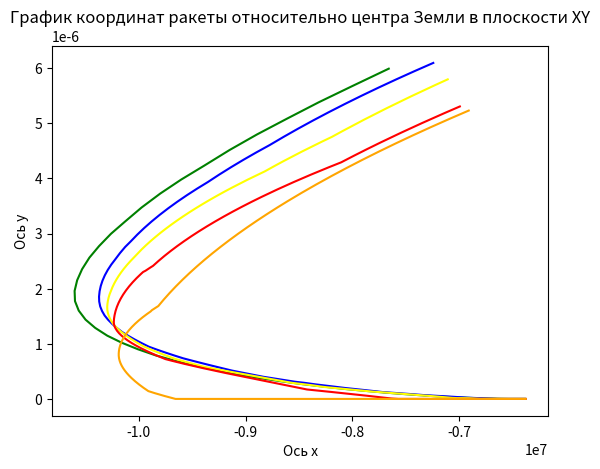

The matplotlib source for this figure:
import matplotlib.pyplot as plt

x1 = [-6384913.638549805, -6404551.421722412, -6436386.842132568, -6480854.265777588, -6537044.137908936, -6604288.029449463, -6682771.515563965, -6772648.002044678, -6874021.988037109, -6986930.434326172, -7111322.626342773, -7247039.055480957, -7393789.995147705, -7551134.5941467285, -7718461.4287109375, -7894971.515991211, -8079664.774353027, -8271330.806549072, -8468544.681030273, -8669668.110595703, -8872856.108001709, -9076068.87322998, -9277088.377075195, -9473538.883544922, -9662910.517852783, -9842584.943206787, -10009862.246795654, -10161988.234985352, -10296181.475830078, -10409659.578796387, -10499664.34954834, -10563485.58758545, -10598483.397918701, -10602108.964874268, -10578147.733459473, -10531810.42276001, -10463426.178649902, -10373280.96206665, -10261623.269683838, -10128669.084472656, -9974606.163970947, -9799597.756652832, -9603785.824554443, -9387293.838439941, -9150229.202606201, -8892685.358947754, -8614743.612792969, -8316474.717468262, -7997940.249786377, -7659193.803894043]
y1 = [0.0, 0.0, 0.0, 0.0, 0.0, 1.862645149230957e-09, 5.587935447692871e-09, 9.313225746154785e-09, 1.6763806343078613e-08, 2.60770320892334e-08, 3.725290298461914e-08, 5.21540641784668e-08, 7.078051567077637e-08, 9.313225746154785e-08, 1.1920928955078125e-07, 1.4901161193847656e-07, 1.825392246246338e-07, 2.2351741790771484e-07, 2.682209014892578e-07, 3.203749656677246e-07, 3.7997961044311523e-07, 4.470348358154297e-07, 5.21540641784668e-07, 6.034970283508301e-07, 6.92903995513916e-07, 7.897615432739258e-07, 9.015202522277832e-07, 1.0207295417785645e-06, 1.1473894119262695e-06, 1.2889504432678223e-06, 1.4379620552062988e-06, 1.601874828338623e-06, 1.773238182067871e-06, 1.959502696990967e-06, 2.1532177925109863e-06, 2.3543834686279297e-06, 2.562999725341797e-06, 2.771615982055664e-06, 2.995133399963379e-06, 3.2186508178710938e-06, 3.471970558166504e-06, 3.725290298461914e-06, 3.978610038757324e-06, 4.231929779052734e-06, 4.51505184173584e-06, 4.798173904418945e-06, 5.081295967102051e-06, 5.379319190979004e-06, 5.677342414855957e-06, 5.990266799926758e-06]

x2 = [-6379728.409637451, -6384798.807647705, -6392950.316040039, -6404100.647033691, -6418378.104797363, -6435856.005432129, -6456500.06350708, -6480189.755889893, -6506729.518005371, -6536012.887237549, -6568062.579498291, -6602899.976409912, -6640544.658813477, -6681013.903839111, -6724322.14730835, -6770480.414031982, -6819495.7183532715, -6871370.438171387, -6926101.666442871, -6983680.544067383, -7044091.579589844, -7107311.961029053, -7173310.866485596, -7242048.780029297, -7313476.820556641, -7387536.09173584, -7464157.060791016, -7543258.9747924805, -7624749.322998047, -7708523.352844238, -7794463.648223877, -7882439.776489258, -7972308.010955811, -8063911.134094238, -8157078.325836182, -8251625.139953613, -8347353.570007324, -8444052.205230713, -8541496.475219727, -8639448.98071289, -8737659.90701294, -8835867.515045166, -8933798.70401001, -9031169.639404297, -9127686.438598633, -9223045.90701294, -9316936.316497803, -9409038.218353271, -9499025.283325195, -9586565.160980225, -9671320.351776123, -9752949.085266113, -9831106.198547363, -9905444.00994873, -9975613.182983398, -10041263.577331543, -10102045.08291626, -10157608.434875488, -10207606.00692749, -10251692.58190918, -10289526.097869873, -10320768.369232178, -10345085.782409668, -10362149.965667725, -10371638.433105469, -10373235.202972412, -10367997.148742676, -10357162.9006958, -10340781.662719727, -10318899.29421997, -10291558.538360596, -10258799.234802246, -10220658.51751709, -10177170.999084473, -10128368.942260742, -10074282.419830322, -10014939.463653564, -9950366.203338623, -9880586.995635986, -9805624.54498291, -9725500.01574707, -9640233.13696289, -9549842.299926758, -9454344.64907837, -9353756.166809082, -9248091.752288818, -9137365.29522705, -9021589.744415283, -8900777.171600342, -8774938.831054688, -8644085.215057373, -8508226.105621338, -8367370.622619629, -8221527.268768311, -8070703.971374512, -7914908.12121582, -7754146.609008789, -7588425.859100342, -7417751.861053467, -7242130.198974609]
y2 = [0.0, 0.0, 0.0, 0.0, 0.0, 0.0, 0.0, 0.0, 0.0, 0.0, 0.0, 0.0, 0.0, 3.725290298461914e-09, 7.450580596923828e-09, 1.1175870895385742e-08, 1.4901161193847656e-08, 1.862645149230957e-08, 2.2351741790771484e-08, 2.9802322387695312e-08, 3.725290298461914e-08, 4.470348358154297e-08, 5.21540641784668e-08, 5.960464477539063e-08, 6.705522537231445e-08, 7.82310962677002e-08, 8.940696716308594e-08, 1.0058283805847168e-07, 1.1175870895385742e-07, 1.2293457984924316e-07, 1.4156103134155273e-07, 1.601874828338623e-07, 1.7881393432617188e-07, 1.9744038581848145e-07, 2.1979212760925293e-07, 2.421438694000244e-07, 2.644956111907959e-07, 2.905726432800293e-07, 3.129243850708008e-07, 3.427267074584961e-07, 3.725290298461914e-07, 4.023313522338867e-07, 4.3958425521850586e-07, 4.76837158203125e-07, 5.140900611877441e-07, 5.587935447692871e-07, 6.034970283508301e-07, 6.48200511932373e-07, 6.92903995513916e-07, 7.37607479095459e-07, 7.897615432739258e-07, 8.419156074523926e-07, 8.940696716308594e-07, 9.462237358093262e-07, 1.0132789611816406e-06, 1.080334186553955e-06, 1.1473894119262695e-06, 1.214444637298584e-06, 1.2889504432678223e-06, 1.3634562492370605e-06, 1.4379620552062988e-06, 1.5124678611755371e-06, 1.5944242477416992e-06, 1.6763806343078613e-06, 1.7657876014709473e-06, 1.8551945686340332e-06, 1.952052116394043e-06, 2.0489096641540527e-06, 2.1457672119140625e-06, 2.2426247596740723e-06, 2.339482307434082e-06, 2.436339855194092e-06, 2.5331974029541016e-06, 2.644956111907959e-06, 2.7567148208618164e-06, 2.86102294921875e-06, 2.9802322387695312e-06, 3.0994415283203125e-06, 3.2186508178710938e-06, 3.337860107421875e-06, 3.4570693969726562e-06, 3.5762786865234375e-06, 3.6954879760742188e-06, 3.814697265625e-06, 3.933906555175781e-06, 4.06801700592041e-06, 4.202127456665039e-06, 4.336237907409668e-06, 4.470348358154297e-06, 4.604458808898926e-06, 4.753470420837402e-06, 4.902482032775879e-06, 5.0514936447143555e-06, 5.200505256652832e-06, 5.349516868591309e-06, 5.498528480529785e-06, 5.647540092468262e-06, 5.796551704406738e-06, 5.945563316345215e-06, 6.094574928283691e-06]

x3 = [-6378768.182067871, -6381048.238311768, -6384767.856231689, -6389837.2697143555, -6396216.0244140625, -6403944.60824585, -6413076.808959961, -6423630.5152282715, -6435604.296173096, -6448980.0390625, -6463723.647064209, -6479784.459533691, -6497095.383636475, -6515622.840545654, -6535373.470275879, -6556353.692108154, -6578569.645996094, -6602027.13092041, -6626731.539489746, -6652687.78994751, -6679900.254669189, -6708372.686004639, -6738108.139221191, -6769108.892913818, -6801376.367034912, -6834911.038543701, -6869712.355377197, -6905778.6484375, -6943107.042358398, -6981693.365081787, -7021532.05657959, -7062616.077362061, -7104936.816833496, -7148484.002105713, -7193245.607574463, -7239207.765838623, -7286354.680389404, -7334668.540527344, -7384129.439025879, -7434715.293029785, -7486401.768768311, -7539162.210296631, -7592967.57333374, -7647786.363952637, -7703584.5831604, -7760325.677398682, -7817970.495666504, -7876477.253356934, -7935801.503326416, -7995896.114349365, -8056711.257263184, -8118194.398895264, -8180290.303955078, -8242941.044830322, -8306086.019592285, -8369661.977752686, -8433603.054107666, -8497840.809967041, -8562304.282226562, -8626920.039367676, -8691612.244659424, -8756302.725738525, -8820911.050567627, -8885354.60925293, -8949548.701019287, -9013406.626464844, -9076839.78414917, -9139757.7711792, -9202068.487487793, -9263678.243103027, -9324491.868103027, -9384412.824768066, -9443343.32144165, -9501184.427703857, -9557836.190612793, -9613197.751190186, -9667167.461486816, -9719643.001159668, -9770521.49383545, -9819699.622650146, -9867073.744781494, -9912540.004882812, -9955994.447021484, -9997333.125030518, -10036452.211151123, -10073248.102905273, -10107617.527770996, -10139457.645904541, -10168666.150787354, -10195141.367523193, -10218782.348999023, -10239488.969696045, -10257162.017181396, -10271703.281341553, -10283015.641326904, -10291003.15008545, -10295571.116668701, -10296626.186218262, -10294653.722564697, -10290193.352600098, -10283260.57208252, -10273870.166564941, -10262036.24420166, -10247772.266784668, -10231091.079345703, -10212004.938537598, -10190525.539550781, -10166664.041870117, -10140431.093780518, -10111836.855804443, -10080891.023010254, -10047602.846374512, -10011981.153045654, -9974034.365783691, -9933770.521514893, -9891197.28894043, -9846321.985443115, -9799151.593139648, -9749692.774291992, -9697951.885894775, -9643934.993774414, -9587647.885772705, -9529096.084594727, -9468284.859954834, -9405219.24017334, -9339904.023223877, -9272343.787322998, -9202542.900970459, -9130505.532592773, -9056235.659729004, -8979737.077758789, -8901013.40826416, -8820068.107025146, -8736904.4715271, -8651525.64831543, -8563934.639892578, -8474134.311279297, -8382127.396392822, -8287916.503967285, -8191504.123321533, -8092892.629821777, -7992084.290100098, -7889081.266998291, -7783885.624420166, -7676499.331665039, -7566924.267913818, -7455162.226257324, -7341214.917694092, -7225083.974822998, -7106770.955444336]
y3 = [0.0, 0.0, 0.0, 0.0, 0.0, 0.0, 0.0, 0.0, 0.0, 0.0, 0.0, 0.0, 0.0, 0.0, 0.0, 0.0, 0.0, 0.0, 0.0, 0.0, 0.0, 0.0, 0.0, 0.0, 1.862645149230957e-09, 5.587935447692871e-09, 9.313225746154785e-09, 1.30385160446167e-08, 1.4901161193847656e-08, 1.4901161193847656e-08, 1.4901161193847656e-08, 1.862645149230957e-08, 2.60770320892334e-08, 3.3527612686157227e-08, 4.0978193283081055e-08, 4.842877388000488e-08, 5.587935447692871e-08, 6.332993507385254e-08, 7.078051567077637e-08, 7.82310962677002e-08, 8.568167686462402e-08, 9.313225746154785e-08, 1.0058283805847168e-07, 1.0803341865539551e-07, 1.1548399925231934e-07, 1.2293457984924316e-07, 1.341104507446289e-07, 1.4528632164001465e-07, 1.564621925354004e-07, 1.6763806343078613e-07, 1.7881393432617188e-07, 1.8998980522155762e-07, 2.0116567611694336e-07, 2.123415470123291e-07, 2.2724270820617676e-07, 2.4586915969848633e-07, 2.60770320892334e-07, 2.7567148208618164e-07, 2.905726432800293e-07, 3.129243850708008e-07, 3.3527612686157227e-07, 3.5762786865234375e-07, 3.7997961044311523e-07, 4.023313522338867e-07, 4.246830940246582e-07, 4.470348358154297e-07, 4.6938657760620117e-07, 4.917383193969727e-07, 5.140900611877441e-07, 5.364418029785156e-07, 5.587935447692871e-07, 5.811452865600586e-07, 6.109476089477539e-07, 6.407499313354492e-07, 6.705522537231445e-07, 7.003545761108398e-07, 7.301568984985352e-07, 7.674098014831543e-07, 8.046627044677734e-07, 8.419156074523926e-07, 8.791685104370117e-07, 9.164214134216309e-07, 9.5367431640625e-07, 9.98377799987793e-07, 1.043081283569336e-06, 1.087784767150879e-06, 1.1324882507324219e-06, 1.1771917343139648e-06, 1.2218952178955078e-06, 1.2665987014770508e-06, 1.3113021850585938e-06, 1.3560056686401367e-06, 1.4081597328186035e-06, 1.4603137969970703e-06, 1.5124678611755371e-06, 1.564621925354004e-06, 1.6167759895324707e-06, 1.6689300537109375e-06, 1.7210841178894043e-06, 1.780688762664795e-06, 1.8402934074401855e-06, 1.8998980522155762e-06, 1.959502696990967e-06, 2.0265579223632812e-06, 2.0936131477355957e-06, 2.16066837310791e-06, 2.2277235984802246e-06, 2.294778823852539e-06, 2.3618340492248535e-06, 2.428889274597168e-06, 2.4959444999694824e-06, 2.562999725341797e-06, 2.637505531311035e-06, 2.7120113372802734e-06, 2.7865171432495117e-06, 2.86102294921875e-06, 2.9355287551879883e-06, 3.0100345611572266e-06, 3.084540367126465e-06, 3.159046173095703e-06, 3.2335519790649414e-06, 3.3080577850341797e-06, 3.382563591003418e-06, 3.4570693969726562e-06, 3.5315752029418945e-06, 3.606081008911133e-06, 3.680586814880371e-06, 3.7550926208496094e-06, 3.829598426818848e-06, 3.904104232788086e-06, 3.978610038757324e-06, 4.0531158447265625e-06, 4.127621650695801e-06, 4.217028617858887e-06, 4.306435585021973e-06, 4.395842552185059e-06, 4.4852495193481445e-06, 4.5746564865112305e-06, 4.664063453674316e-06, 4.753470420837402e-06, 4.857778549194336e-06, 4.9620866775512695e-06, 5.066394805908203e-06, 5.170702934265137e-06, 5.27501106262207e-06, 5.379319190979004e-06, 5.4836273193359375e-06, 5.587935447692871e-06, 5.692243576049805e-06, 5.796551704406738e-06]

x4 = [-6378276.545532227, -6379102.8865356445, -6380466.982940674, -6382347.703582764, -6384724.45211792, -6387581.222229004, -6390908.73324585, -6394713.0333862305, -6399006.97958374, -6403801.786071777, -6409105.230773926, -6414919.883056641, -6421247.265533447, -6428087.077850342, -6435435.810302734, -6443287.748321533, -6451635.5184021, -6460469.879699707, -6469779.144104004, -6479548.798095703, -6489762.834625244, -6500413.999755859, -6511503.708740234, -6523033.352386475, -6535004.292694092, -6547417.858306885, -6560275.339904785, -6573577.98526001, -6587326.994384766, -6601523.514221191, -6616168.633483887, -6631263.3771362305, -6646808.700866699, -6662805.4853515625, -6679254.530303955, -6696156.5486450195, -6713512.160308838, -6731321.885955811, -6749586.140716553, -6768305.227661133, -6787479.331298828, -6807108.510894775, -6827192.693664551, -6847731.668029785, -6868725.076660156, -6890172.409484863, -6912072.996673584, -6934426.001617432, -6957230.413726807, -6980485.041259766, -7004188.504241943, -7028339.227233887, -7052935.432220459, -7077975.131378174, -7103456.119995117, -7129375.969360352, -7155732.0197143555, -7182521.373382568, -7209740.88772583, -7237387.168487549, -7265456.563018799, -7293945.153808594, -7322848.75189209, -7352162.890777588, -7381882.820159912, -7412003.500061035, -7442519.595123291, -7473425.468963623, -7504715.178955078, -7536382.471069336, -7568420.775146484, -7600823.20022583, -7633582.53024292, -7666691.220092773, -7700141.391845703, -7733924.831329346, -7768032.985046387, -7802456.9574279785, -7837187.508392334, -7872215.051239014, -7907529.650909424, -7943121.022613525, -7978978.530822754, -8015091.18862915, -8051447.657409668, -8088036.247039795, -8124844.916259766, -8161861.27355957, -8199072.578491211, -8236465.743133545, -8274027.334197998, -8311743.575317383, -8349600.349822998, -8387583.203735352, -8425677.349334717, -8463867.668884277, -8502138.718780518, -8540474.734069824, -8578859.633178711, -8617277.023132324, -8655710.20489502, -8694142.179229736, -8732555.65258789, -8770933.043518066, -8809256.489105225, -8847507.851928711, -8885668.726989746, -8923720.449035645, -8961644.100097656, -8999420.517089844, -9037030.29977417, -9074453.818756104, -9111671.223724365, -9148662.451751709, -9185407.235870361, -9221885.113647461, -9258075.435882568, -9293957.375457764, -9329509.936187744, -9364711.961853027, -9399542.145141602, -9433979.0368042, -9468001.0546875, -9501586.49295044, -9534713.53112793, -9567360.243377686, -9599504.607543945, -9631124.514343262, -9662197.77645874, -9692702.137664795, -9722615.281860352, -9751914.842071533, -9780578.409332275, -9808583.541748047, -9835907.773162842, -9862528.622009277, -9888423.600006104, -9913570.220733643, -9937946.008178711, -9961528.50515747, -9984295.281707764, -10006223.943328857, -10027292.139129639, -10047477.569915771, -10066757.996154785, -10085111.245788574, -10102515.222045898, -10118947.911071777, -10134387.38949585, -10148811.831848145, -10162199.5178833, -10174528.839752197, -10185778.30923462, -10195926.564605713, -10204952.377624512, -10212834.660217285, -10219552.471252441, -10225085.023010254, -10229411.687683105, -10232512.003692627, -10234365.6819458, -10234952.611968994, -10234452.078125, -10233055.155670166, -10230765.357269287, -10227586.098114014, -10223520.698699951, -10218572.387451172, -10212744.303161621, -10206039.497650146, -10198460.938079834, -10190011.509246826, -10180694.015991211, -10170511.185333252, -10159465.668640137, -10147560.043762207, -10134796.816986084, -10121178.425048828, -10106707.237091064, -10091385.556549072, -10075215.62286377, -10058199.61340332, -10040339.645080566, -10021637.776031494, -10002096.007232666, -9981716.284179688, -9960500.498321533, -9938450.488586426, -9915568.04284668, -9891854.89932251, -9867312.747955322, -9841943.231781006, -9815747.948150635, -9788728.45010376, -9760886.247497559, -9732222.808288574, -9702739.559631348, -9672437.889007568, -9641319.145385742, -9609384.640228271, -9576635.64855957, -9543073.410003662, -9508699.129730225, -9473513.979431152, -9437519.098205566, -9400715.59350586, -9363104.542022705, -9324686.990570068, -9285463.95678711, -9245436.430053711, -9204605.372283936, -9162971.718658447, -9120536.378356934, -9077300.23526001, -9033264.148773193, -8988428.954345703, -8942795.46420288, -8896364.468078613, -8849136.733673096, -8801113.007385254, -8752294.014892578, -8702680.46170044, -8652273.033660889, -8601072.397644043, -8549079.201904297, -8496294.076751709, -8442717.63494873, -8388350.4722595215, -8333193.16784668, -8277246.284790039, -8220510.370544434, -8162985.957336426, -8104673.562591553, -8045573.689361572, -7985686.826721191, -7925013.450164795, -7863554.021942139, -7801308.991455078, -7738278.795623779, -7674463.859222412, -7609864.595214844, -7544481.405059814, -7478314.679077148, -7411364.7966918945, -7343632.126831055, -7275117.028106689, -7205819.849182129, -7135740.929016113, -7064880.597106934, -6993239.173797607]
y4 = [0.0, 0.0, 0.0, 0.0, 0.0, 0.0, 0.0, 0.0, 0.0, 0.0, 0.0, 0.0, 0.0, 0.0, 0.0, 0.0, 0.0, 0.0, 0.0, 0.0, 0.0, 0.0, 0.0, 0.0, 0.0, 0.0, 0.0, 0.0, 0.0, 0.0, 0.0, 0.0, 0.0, 0.0, 0.0, 0.0, 0.0, 0.0, 0.0, 0.0, 0.0, 0.0, 0.0, 0.0, 0.0, 0.0, 0.0, 0.0, 0.0, 0.0, 0.0, 0.0, 0.0, 0.0, 0.0, 0.0, 0.0, 0.0, 0.0, 0.0, 0.0, 0.0, 0.0, 0.0, 0.0, 0.0, 0.0, 0.0, 0.0, 0.0, 0.0, 3.725290298461914e-09, 7.450580596923828e-09, 1.4901161193847656e-08, 2.2351741790771484e-08, 2.9802322387695312e-08, 3.725290298461914e-08, 4.470348358154297e-08, 5.21540641784668e-08, 5.960464477539063e-08, 6.705522537231445e-08, 7.450580596923828e-08, 8.195638656616211e-08, 8.940696716308594e-08, 9.685754776000977e-08, 1.043081283569336e-07, 1.1175870895385742e-07, 1.1920928955078125e-07, 1.2665987014770508e-07, 1.341104507446289e-07, 1.4156103134155273e-07, 1.4901161193847656e-07, 1.564621925354004e-07, 1.6391277313232422e-07, 1.7136335372924805e-07, 1.862645149230957e-07, 2.0116567611694336e-07, 2.1606683731079102e-07, 2.3096799850463867e-07, 2.4586915969848633e-07, 2.60770320892334e-07, 2.7567148208618164e-07, 2.905726432800293e-07, 3.0547380447387695e-07, 3.203749656677246e-07, 3.3527612686157227e-07, 3.501772880554199e-07, 3.650784492492676e-07, 3.7997961044311523e-07, 3.948807716369629e-07, 4.0978193283081055e-07, 4.246830940246582e-07, 4.3958425521850586e-07, 4.544854164123535e-07, 4.6938657760620117e-07, 4.842877388000488e-07, 4.991888999938965e-07, 5.140900611877441e-07, 5.289912223815918e-07, 5.438923835754395e-07, 5.587935447692871e-07, 5.736947059631348e-07, 5.885958671569824e-07, 6.034970283508301e-07, 6.183981895446777e-07, 6.332993507385254e-07, 6.48200511932373e-07, 6.631016731262207e-07, 6.780028343200684e-07, 6.92903995513916e-07, 7.078051567077637e-07, 7.227063179016113e-07, 7.450580596923828e-07, 7.674098014831543e-07, 7.897615432739258e-07, 8.121132850646973e-07, 8.344650268554688e-07, 8.568167686462402e-07, 8.791685104370117e-07, 9.015202522277832e-07, 9.238719940185547e-07, 9.462237358093262e-07, 9.685754776000977e-07, 9.909272193908691e-07, 1.0132789611816406e-06, 1.0356307029724121e-06, 1.0579824447631836e-06, 1.080334186553955e-06, 1.1026859283447266e-06, 1.125037670135498e-06, 1.1473894119262695e-06, 1.169741153717041e-06, 1.1920928955078125e-06, 1.214444637298584e-06, 1.2367963790893555e-06, 1.259148120880127e-06, 1.2814998626708984e-06, 1.30385160446167e-06, 1.3262033462524414e-06, 1.3485550880432129e-06, 1.3709068298339844e-06, 1.3932585716247559e-06, 1.4230608940124512e-06, 1.4528632164001465e-06, 1.4826655387878418e-06, 1.519918441772461e-06, 1.55717134475708e-06, 1.5944242477416992e-06, 1.6316771507263184e-06, 1.6689300537109375e-06, 1.7061829566955566e-06, 1.7434358596801758e-06, 1.780688762664795e-06, 1.817941665649414e-06, 1.8551945686340332e-06, 1.8924474716186523e-06, 1.9297003746032715e-06, 1.9669532775878906e-06, 2.0042061805725098e-06, 2.041459083557129e-06, 2.078711986541748e-06, 2.115964889526367e-06, 2.1532177925109863e-06, 2.1904706954956055e-06, 2.2277235984802246e-06, 2.2649765014648438e-06, 2.302229404449463e-06, 2.3245811462402344e-06, 2.3543834686279297e-06, 2.384185791015625e-06, 2.4139881134033203e-06, 2.4586915969848633e-06, 2.5033950805664062e-06, 2.5480985641479492e-06, 2.592802047729492e-06, 2.637505531311035e-06, 2.682209014892578e-06, 2.726912498474121e-06, 2.771615982055664e-06, 2.816319465637207e-06, 2.86102294921875e-06, 2.905726432800293e-06, 2.950429916381836e-06, 2.995133399963379e-06, 3.039836883544922e-06, 3.084540367126465e-06, 3.129243850708008e-06, 3.1739473342895508e-06, 3.2186508178710938e-06, 3.2633543014526367e-06, 3.3080577850341797e-06, 3.3527612686157227e-06, 3.3974647521972656e-06, 3.4421682357788086e-06, 3.4868717193603516e-06, 3.5315752029418945e-06, 3.5762786865234375e-06, 3.6209821701049805e-06, 3.6656856536865234e-06, 3.7103891372680664e-06, 3.7550926208496094e-06, 3.7997961044311523e-06, 3.844499588012695e-06, 3.889203071594238e-06, 3.933906555175781e-06, 3.978610038757324e-06, 4.023313522338867e-06, 4.06801700592041e-06, 4.112720489501953e-06, 4.157423973083496e-06, 4.202127456665039e-06, 4.246830940246582e-06, 4.291534423828125e-06, 4.351139068603516e-06, 4.410743713378906e-06, 4.470348358154297e-06, 4.5299530029296875e-06, 4.589557647705078e-06, 4.649162292480469e-06, 4.708766937255859e-06, 4.76837158203125e-06, 4.827976226806641e-06, 4.887580871582031e-06, 4.947185516357422e-06, 5.0067901611328125e-06, 5.066394805908203e-06, 5.125999450683594e-06, 5.185604095458984e-06, 5.245208740234375e-06, 5.304813385009766e-06]

x5 = [-6378069.136383057, -6378276.340606689, -6378620.7911987305, -6379100.931091309, -6379714.5955200195, -6380459.09463501, -6381331.373931885, -6382328.933349609, -6383449.736053467, -6384691.6343688965, -6386052.691619873, -6387532.268280029, -6389129.9546813965, -6390845.914978027, -6392681.985870361, -6394639.923675537, -6396721.047363281, -6398926.232788086, -6401256.943450928, -6403713.940490723, -6406297.700683594, -6409009.508544922, -6411849.5362854, -6414817.732391357, -6417914.311981201, -6421139.00881958, -6424491.539703369, -6427971.577331543, -6431578.446105957, -6435311.479736328, -6439169.9275512695, -6443152.89352417, -6447259.373077393, -6451488.20111084, -6455838.076477051, -6460307.547485352, -6464894.999389648, -6469598.633666992, -6474416.445678711, -6479346.206787109, -6484385.877655029, -6489534.679748535, -6494792.788024902, -6500160.376037598, -6505637.615966797, -6511224.678314209, -6516921.731872559, -6522728.9435424805, -6528646.478210449, -6534674.498596191, -6540813.165130615, -6547062.635772705, -6553423.065826416, -6559894.607879639, -6566477.411590576, -6573171.623504639, -6579977.386962891, -6586894.841888428, -6593924.124572754, -6601065.367645264, -6608318.699798584, -6615684.245605469, -6623162.125427246, -6630752.45513916, -6638455.346038818, -6646270.904602051, -6654199.232299805, -6662240.425445557, -6670394.575012207, -6678661.766418457, -6687042.079315186, -6695535.587463379, -6704142.358459473, -6712862.453582764, -6721695.927581787, -6730642.828491211, -6739703.197387695, -6748877.068237305, -6758164.467651367, -6767565.414672852, -6777079.920623779, -6786707.988830566, -6796449.614471436, -6806304.78427124, -6816273.4763793945, -6826355.660125732, -6836551.295806885, -6846860.334411621, -6857282.717498779, -6867818.37689209, -6878467.234527588, -6889229.2021484375, -6900104.181182861, -6911092.062469482, -6922192.725982666, -6933406.040710449, -6944731.864379883, -6956170.043212891, -6967720.4117126465, -6979382.792480469, -6991156.995941162, -7003042.820098877, -7015040.050415039, -7027148.459472656, -7039367.806793213, -7051697.838592529, -7064138.287628174, -7076688.872924805, -7089349.299499512, -7102119.2582092285, -7114998.425567627, -7127986.463409424, -7141083.018737793, -7154287.72354126, -7167600.194519043, -7181020.032897949, -7194546.824188232, -7208180.138000488, -7221919.527832031, -7235764.5308532715, -7249714.667694092, -7263769.442260742, -7277928.341522217, -7292190.835296631, -7306556.376098633, -7321024.398864746, -7335594.320892334, -7350265.541503906, -7365037.441955566, -7379909.385223389, -7394880.7158203125, -7409950.759643555, -7425118.823791504, -7440384.196350098, -7455746.1463012695, -7471203.923339844, -7486756.7576293945, -7502403.8597717285, -7518144.420562744, -7533977.610900879, -7549902.581665039, -7565918.463470459, -7582024.366638184, -7598219.3810424805, -7614502.575927734, -7630872.99987793, -7647329.680633545, -7663871.624969482, -7680497.818695068, -7697207.22644043, -7713998.791564941, -7730871.436157227, -7747824.060882568, -7764855.544891357, -7781964.745788574, -7799150.499542236, -7816411.620391846, -7833746.900848389, -7851155.111572266, -7868635.001403809, -7886185.2972717285, -7903804.70413208, -7921491.905029297, -7939245.560974121, -7957064.3109436035, -7974946.771942139, -7992891.53894043, -8010897.184814453, -8028962.260498047, -8047085.294830322, -8065264.794677734, -8083499.2449646, -8101787.108612061, -8120126.826629639, -8138516.818206787, -8156955.4806518555, -8175441.18951416, -8193972.298614502, -8212547.140136719, -8231164.024688721, -8249821.241333008, -8268517.057769775, -8287249.7203063965, -8306017.45401001, -8324818.46282959, -8343650.929626465, -8362513.016387939, -8381402.8642578125, -8400318.593658447, -8419258.304504395, -8438220.076202393, -8457201.967956543, -8476202.018707275, -8495218.247436523, -8514248.653289795, -8533291.215667725, -8552343.894470215, -8571404.630218506, -8590471.344238281, -8609541.938842773, -8628614.29751587, -8647686.285095215, -8666755.747924805, -8685820.514099121, -8704878.393676758, -8723927.178833008, -8742964.644073486, -8761988.546508789, -8780996.625976562, -8799986.60534668, -8818956.190704346, -8837903.071533203, -8856824.921020508, -8875719.396270752, -8894584.138519287, -8913416.773376465, -8932214.911102295, -8950976.146820068, -8969698.060760498, -8988378.218536377, -9007014.171386719, -9025603.456420898, -9044143.59689331, -9062632.102508545, -9081066.469573975, -9099444.18133545, -9117762.70828247, -9136019.508331299, -9154212.027160645, -9172337.69845581, -9190393.944213867, -9208378.174957275, -9226287.79006958, -9244120.178070068, -9261872.716827393, -9279542.773956299, -9297127.70703125, -9314624.863800049, -9332031.582641602, -9349345.192687988, -9366563.014190674, -9383682.358764648, -9400700.529754639, -9417614.822418213, -9434422.524291992, -9451120.915405273, -9467707.26864624, -9484178.850006104, -9500532.918884277, -9516766.728363037, -9532877.525482178, -9548862.55154419, -9564719.042419434, -9580444.228790283, -9596035.336456299, -9611489.586669922, -9626804.19631958, -9641976.378295898, -9657003.34173584, -9671882.29232788, -9686610.432617188, -9701184.96218872, -9715603.078063965, -9729861.974945068, -9743958.845458984, -9757890.880432129, -9771655.269256592, -9785249.200042725, -9798669.859985352, -9811914.43560791, -9824980.113006592, -9837864.078155518, -9850563.517211914, -9863075.616668701, -9875397.56375122, -9887526.546600342, -9899459.754577637, -9911194.378509521, -9922727.610931396, -9934056.646362305, -9945178.681640625, -9956090.916015625, -9966790.551574707, -9977274.793365479, -9987540.849731445, -9997585.932525635, -10007407.257385254, -10017002.043945312, -10026367.516082764, -10035500.90222168, -10044399.43548584, -10053060.354003906, -10061480.901153564, -10069658.325775146, -10077589.882354736, -10085272.83139038, -10092704.439483643, -10099881.979675293, -10106802.7315979, -10113463.981750488, -10119863.023742676, -10125997.158416748, -10131863.694213867, -10137459.947265625, -10142783.241699219, -10147830.909790039, -10152600.292236328, -10157088.738311768, -10161293.606170654, -10165212.262908936, -10168842.08493042, -10172180.458068848, -10175224.777801514, -10177972.449432373, -10180420.888336182, -10182567.520141602, -10184409.780914307, -10185945.117370605, -10187170.987121582, -10188084.858703613, -10188684.21194458, -10188966.538085938, -10188977.49295044, -10188764.213226318, -10188327.154327393, -10187666.765350342, -10186783.489074707, -10185677.762145996, -10184350.015075684, -10182800.672363281, -10181030.152618408, -10179038.868591309, -10176827.227233887, -10174395.629882812, -10171744.472259521, -10168874.144500732, -10165785.03137207, -10162477.512207031, -10158951.961090088, -10155208.74685669, -10151248.233184814, -10147070.778717041, -10142676.73703003, -10138066.456817627, -10133240.281860352, -10128198.551177979, -10122941.598999023, -10117469.754943848, -10111783.34399414, -10105882.68661499, -10099768.098754883, -10093439.891998291, -10086898.373535156, -10080143.846282959, -10073176.608917236, -10065996.955963135, -10058605.17779541, -10051001.560760498, -10043186.387207031, -10035159.93548584, -10026922.480133057, -10018474.291778564, -10009815.637298584, -10000946.779846191, -9991867.978881836, -9982579.490234375, -9973081.56616211, -9963374.455413818, -9953458.40322876, -9943333.651428223, -9933000.438446045, -9922458.999389648, -9911709.566101074, -9900752.367126465, -9889587.627868652, -9878215.570526123, -9866636.414215088, -9854850.375, -9842857.665893555, -9830658.496948242, -9818253.075256348, -9805641.605041504, -9792824.287628174, -9779801.32156372, -9766572.902618408, -9753139.223754883, -9739500.47531128, -9725656.844940186, -9711608.51763916, -9697355.675842285, -9682898.499450684, -9668237.165771484, -9653371.849700928, -9638302.72366333, -9623029.95767212, -9607553.719360352, -9591874.173980713, -9575991.484527588, -9559905.811645508, -9543617.313812256, -9527126.147216797, -9510432.465881348, -9493536.421691895, -9476438.164367676, -9459137.841552734, -9441635.598846436, -9423931.57977295, -9406025.925842285, -9387918.776611328, -9369610.269683838, -9351100.540679932, -9332389.723388672, -9313477.949707031, -9294365.349639893, -9275052.05142212, -9255538.18145752, -9235823.8644104, -9215909.223144531, -9195794.378875732, -9175479.451080322, -9154964.557556152, -9134249.814453125, -9113335.336334229, -9092221.236083984, -9070907.625061035, -9049394.61303711, -9027682.308258057, -9005770.817443848, -8983660.24584961, -8961350.69720459, -8938842.273803711, -8916135.076538086, -8893229.204833984, -8870124.756774902, -8846821.829040527, -8823320.516967773, -8799620.914520264, -8775723.1144104, -8751627.208007812, -8727333.28540039, -8702841.435424805, -8678151.745666504, -8653264.302490234, -8628179.191040039, -8602896.495300293, -8577416.298034668, -8551738.680877686, -8525863.7243042, -8499791.507629395, -8473522.10913086, -8447055.605926514, -8420392.074066162, -8393531.588562012, -8366474.223358154, -8339220.051330566, -8311769.144378662, -8284121.573394775, -8256277.408233643, -8228236.717803955, -8199999.570037842, -8171566.031921387, -8142936.1695251465, -8114110.047943115, -8085087.73135376, -8055869.283111572, -8026454.765594482, -7996844.240386963, -7967037.768127441, -7937035.408660889, -7906837.220977783, -7876443.263244629, -7845853.592803955, -7815068.266174316, -7784087.339141846, -7752910.866638184, -7721538.902893066, -7689971.501312256, -7658208.714599609, -7626250.594696045, -7594097.192840576, -7561748.559509277, -7529204.744506836, -7496465.796905518, -7463531.765106201, -7430402.6968688965, -7397078.639221191, -7363559.638549805, -7329845.740600586, -7295936.990478516, -7261833.432678223, -7227535.110992432, -7193042.068695068, -7158354.348358154, -7123471.992034912, -7088395.041168213, -7053123.536560059, -7017657.51852417, -6981997.026763916, -6946142.10043335, -6910092.778106689]
y5 = [0.0, 0.0, 0.0, 0.0, 0.0, 0.0, 0.0, 0.0, 0.0, 0.0, 0.0, 0.0, 0.0, 0.0, 0.0, 0.0, 0.0, 0.0, 0.0, 0.0, 0.0, 0.0, 0.0, 0.0, 0.0, 0.0, 0.0, 0.0, 0.0, 0.0, 0.0, 0.0, 0.0, 0.0, 0.0, 0.0, 0.0, 0.0, 0.0, 0.0, 0.0, 0.0, 0.0, 0.0, 0.0, 0.0, 0.0, 0.0, 0.0, 0.0, 0.0, 0.0, 0.0, 0.0, 0.0, 0.0, 0.0, 0.0, 0.0, 0.0, 0.0, 0.0, 0.0, 0.0, 0.0, 0.0, 0.0, 0.0, 0.0, 0.0, 0.0, 0.0, 0.0, 0.0, 0.0, 0.0, 0.0, 0.0, 0.0, 0.0, 0.0, 0.0, 0.0, 0.0, 0.0, 0.0, 0.0, 0.0, 0.0, 0.0, 0.0, 0.0, 0.0, 0.0, 0.0, 0.0, 0.0, 0.0, 0.0, 0.0, 0.0, 0.0, 0.0, 0.0, 0.0, 0.0, 0.0, 0.0, 0.0, 0.0, 0.0, 0.0, 0.0, 0.0, 0.0, 0.0, 0.0, 0.0, 0.0, 0.0, 0.0, 0.0, 0.0, 0.0, 0.0, 0.0, 0.0, 0.0, 0.0, 0.0, 0.0, 0.0, 0.0, 0.0, 0.0, 0.0, 0.0, 0.0, 0.0, 0.0, 0.0, 0.0, 0.0, 0.0, 0.0, 0.0, 0.0, 0.0, 0.0, 0.0, 0.0, 0.0, 0.0, 0.0, 0.0, 0.0, 0.0, 0.0, 0.0, 0.0, 0.0, 0.0, 0.0, 0.0, 0.0, 0.0, 0.0, 0.0, 0.0, 0.0, 0.0, 0.0, 0.0, 0.0, 0.0, 0.0, 0.0, 0.0, 0.0, 0.0, 0.0, 0.0, 0.0, 0.0, 0.0, 0.0, 0.0, 0.0, 0.0, 0.0, 0.0, 0.0, 0.0, 0.0, 0.0, 0.0, 0.0, 0.0, 0.0, 0.0, 0.0, 0.0, 0.0, 0.0, 0.0, 0.0, 0.0, 0.0, 0.0, 0.0, 0.0, 0.0, 0.0, 0.0, 0.0, 0.0, 0.0, 0.0, 0.0, 0.0, 0.0, 0.0, 0.0, 0.0, 0.0, 0.0, 0.0, 0.0, 0.0, 0.0, 0.0, 0.0, 0.0, 0.0, 0.0, 0.0, 0.0, 0.0, 0.0, 0.0, 0.0, 0.0, 0.0, 0.0, 0.0, 0.0, 0.0, 0.0, 0.0, 0.0, 0.0, 0.0, 0.0, 0.0, 0.0, 0.0, 0.0, 0.0, 0.0, 7.450580596923828e-09, 1.4901161193847656e-08, 2.2351741790771484e-08, 2.9802322387695312e-08, 3.725290298461914e-08, 4.470348358154297e-08, 5.21540641784668e-08, 5.960464477539063e-08, 6.705522537231445e-08, 7.450580596923828e-08, 8.195638656616211e-08, 8.940696716308594e-08, 9.685754776000977e-08, 1.043081283569336e-07, 1.1175870895385742e-07, 1.1920928955078125e-07, 1.2665987014770508e-07, 1.341104507446289e-07, 1.4156103134155273e-07, 1.564621925354004e-07, 1.7136335372924805e-07, 1.862645149230957e-07, 2.0116567611694336e-07, 2.1606683731079102e-07, 2.3096799850463867e-07, 2.4586915969848633e-07, 2.60770320892334e-07, 2.7567148208618164e-07, 2.905726432800293e-07, 3.0547380447387695e-07, 3.203749656677246e-07, 3.3527612686157227e-07, 3.501772880554199e-07, 3.650784492492676e-07, 3.7997961044311523e-07, 3.948807716369629e-07, 4.0978193283081055e-07, 4.246830940246582e-07, 4.3958425521850586e-07, 4.544854164123535e-07, 4.6938657760620117e-07, 4.842877388000488e-07, 4.991888999938965e-07, 5.140900611877441e-07, 5.289912223815918e-07, 5.438923835754395e-07, 5.587935447692871e-07, 5.736947059631348e-07, 5.885958671569824e-07, 6.034970283508301e-07, 6.183981895446777e-07, 6.332993507385254e-07, 6.48200511932373e-07, 6.631016731262207e-07, 6.780028343200684e-07, 6.92903995513916e-07, 7.078051567077637e-07, 7.227063179016113e-07, 7.37607479095459e-07, 7.525086402893066e-07, 7.674098014831543e-07, 7.82310962677002e-07, 7.972121238708496e-07, 8.121132850646973e-07, 8.270144462585449e-07, 8.419156074523926e-07, 8.568167686462402e-07, 8.717179298400879e-07, 8.866190910339355e-07, 9.015202522277832e-07, 9.164214134216309e-07, 9.313225746154785e-07, 9.462237358093262e-07, 9.611248970031738e-07, 9.760260581970215e-07, 9.909272193908691e-07, 1.0058283805847168e-06, 1.0207295417785645e-06, 1.0356307029724121e-06, 1.0505318641662598e-06, 1.0654330253601074e-06, 1.080334186553955e-06, 1.0952353477478027e-06, 1.1101365089416504e-06, 1.125037670135498e-06, 1.1399388313293457e-06, 1.1548399925231934e-06, 1.169741153717041e-06, 1.1846423149108887e-06, 1.1995434761047363e-06, 1.214444637298584e-06, 1.2293457984924316e-06, 1.2442469596862793e-06, 1.259148120880127e-06, 1.2740492820739746e-06, 1.2889504432678223e-06, 1.30385160446167e-06, 1.3187527656555176e-06, 1.3336539268493652e-06, 1.3485550880432129e-06, 1.3634562492370605e-06, 1.3783574104309082e-06, 1.3932585716247559e-06, 1.4081597328186035e-06, 1.4230608940124512e-06, 1.4379620552062988e-06, 1.4528632164001465e-06, 1.4677643775939941e-06, 1.4826655387878418e-06, 1.4975666999816895e-06, 1.5124678611755371e-06, 1.5273690223693848e-06, 1.5422701835632324e-06, 1.55717134475708e-06, 1.5720725059509277e-06, 1.5869736671447754e-06, 1.6093254089355469e-06, 1.6242265701293945e-06, 1.6391277313232422e-06, 1.6540288925170898e-06, 1.6689300537109375e-06, 1.6838312149047852e-06, 1.7136335372924805e-06, 1.7434358596801758e-06, 1.773238182067871e-06, 1.8030405044555664e-06, 1.8328428268432617e-06, 1.862645149230957e-06, 1.8924474716186523e-06, 1.9222497940063477e-06, 1.952052116394043e-06, 1.9818544387817383e-06, 2.0116567611694336e-06, 2.041459083557129e-06, 2.0712614059448242e-06, 2.1010637283325195e-06, 2.130866050720215e-06, 2.16066837310791e-06, 2.1904706954956055e-06, 2.2202730178833008e-06, 2.250075340270996e-06, 2.2798776626586914e-06, 2.3096799850463867e-06, 2.339482307434082e-06, 2.3692846298217773e-06, 2.3990869522094727e-06, 2.428889274597168e-06, 2.4586915969848633e-06, 2.4884939193725586e-06, 2.518296241760254e-06, 2.5480985641479492e-06, 2.5779008865356445e-06, 2.60770320892334e-06, 2.637505531311035e-06, 2.6673078536987305e-06, 2.6971101760864258e-06, 2.726912498474121e-06, 2.7567148208618164e-06, 2.7865171432495117e-06, 2.816319465637207e-06, 2.8461217880249023e-06, 2.8759241104125977e-06, 2.905726432800293e-06, 2.9355287551879883e-06, 2.9653310775756836e-06, 2.995133399963379e-06, 3.0249357223510742e-06, 3.0547380447387695e-06, 3.084540367126465e-06, 3.11434268951416e-06, 3.1441450119018555e-06, 3.1739473342895508e-06, 3.203749656677246e-06, 3.2335519790649414e-06, 3.2633543014526367e-06, 3.293156623840332e-06, 3.3229589462280273e-06, 3.3527612686157227e-06, 3.382563591003418e-06, 3.4123659133911133e-06, 3.4421682357788086e-06, 3.471970558166504e-06, 3.5017728805541992e-06, 3.5315752029418945e-06, 3.56137752532959e-06, 3.591179847717285e-06, 3.6209821701049805e-06, 3.6507844924926758e-06, 3.680586814880371e-06, 3.7103891372680664e-06, 3.7401914596557617e-06, 3.769993782043457e-06, 3.7997961044311523e-06, 3.829598426818848e-06, 3.859400749206543e-06, 3.889203071594238e-06, 3.919005393981934e-06, 3.948807716369629e-06, 3.978610038757324e-06, 4.0084123611450195e-06, 4.038214683532715e-06, 4.06801700592041e-06, 4.0978193283081055e-06, 4.127621650695801e-06, 4.157423973083496e-06, 4.187226295471191e-06, 4.217028617858887e-06, 4.246830940246582e-06, 4.276633262634277e-06, 4.306435585021973e-06, 4.336237907409668e-06, 4.366040229797363e-06, 4.395842552185059e-06, 4.425644874572754e-06, 4.455447196960449e-06, 4.4852495193481445e-06, 4.51505184173584e-06, 4.544854164123535e-06, 4.5746564865112305e-06, 4.604458808898926e-06, 4.634261131286621e-06, 4.664063453674316e-06, 4.693865776062012e-06, 4.723668098449707e-06, 4.753470420837402e-06, 4.783272743225098e-06, 4.813075065612793e-06, 4.842877388000488e-06, 4.872679710388184e-06, 4.902482032775879e-06, 4.932284355163574e-06, 4.9620866775512695e-06, 4.991888999938965e-06, 5.02169132232666e-06, 5.0514936447143555e-06, 5.081295967102051e-06, 5.111098289489746e-06, 5.140900611877441e-06, 5.170702934265137e-06, 5.200505256652832e-06, 5.230307579040527e-06]

# в комментариях написан промежуток времени между соседними кадрами
plt.plot(x1, y1, color='green') # 60 секунд
plt.plot(x2, y2, color='blue') # 30 секунд
plt.plot(x3, y3, color='yellow') # 20 секунд
plt.plot(x4, y4, color='red') # 12 секунд
plt.plot(x5, y5, color='orange') # 6 секунд

plt.xlabel('Ось х')
plt.ylabel('Ось y')
plt.title('График координат ракеты относительно центра Земли в плоскости XY')
plt.show()
